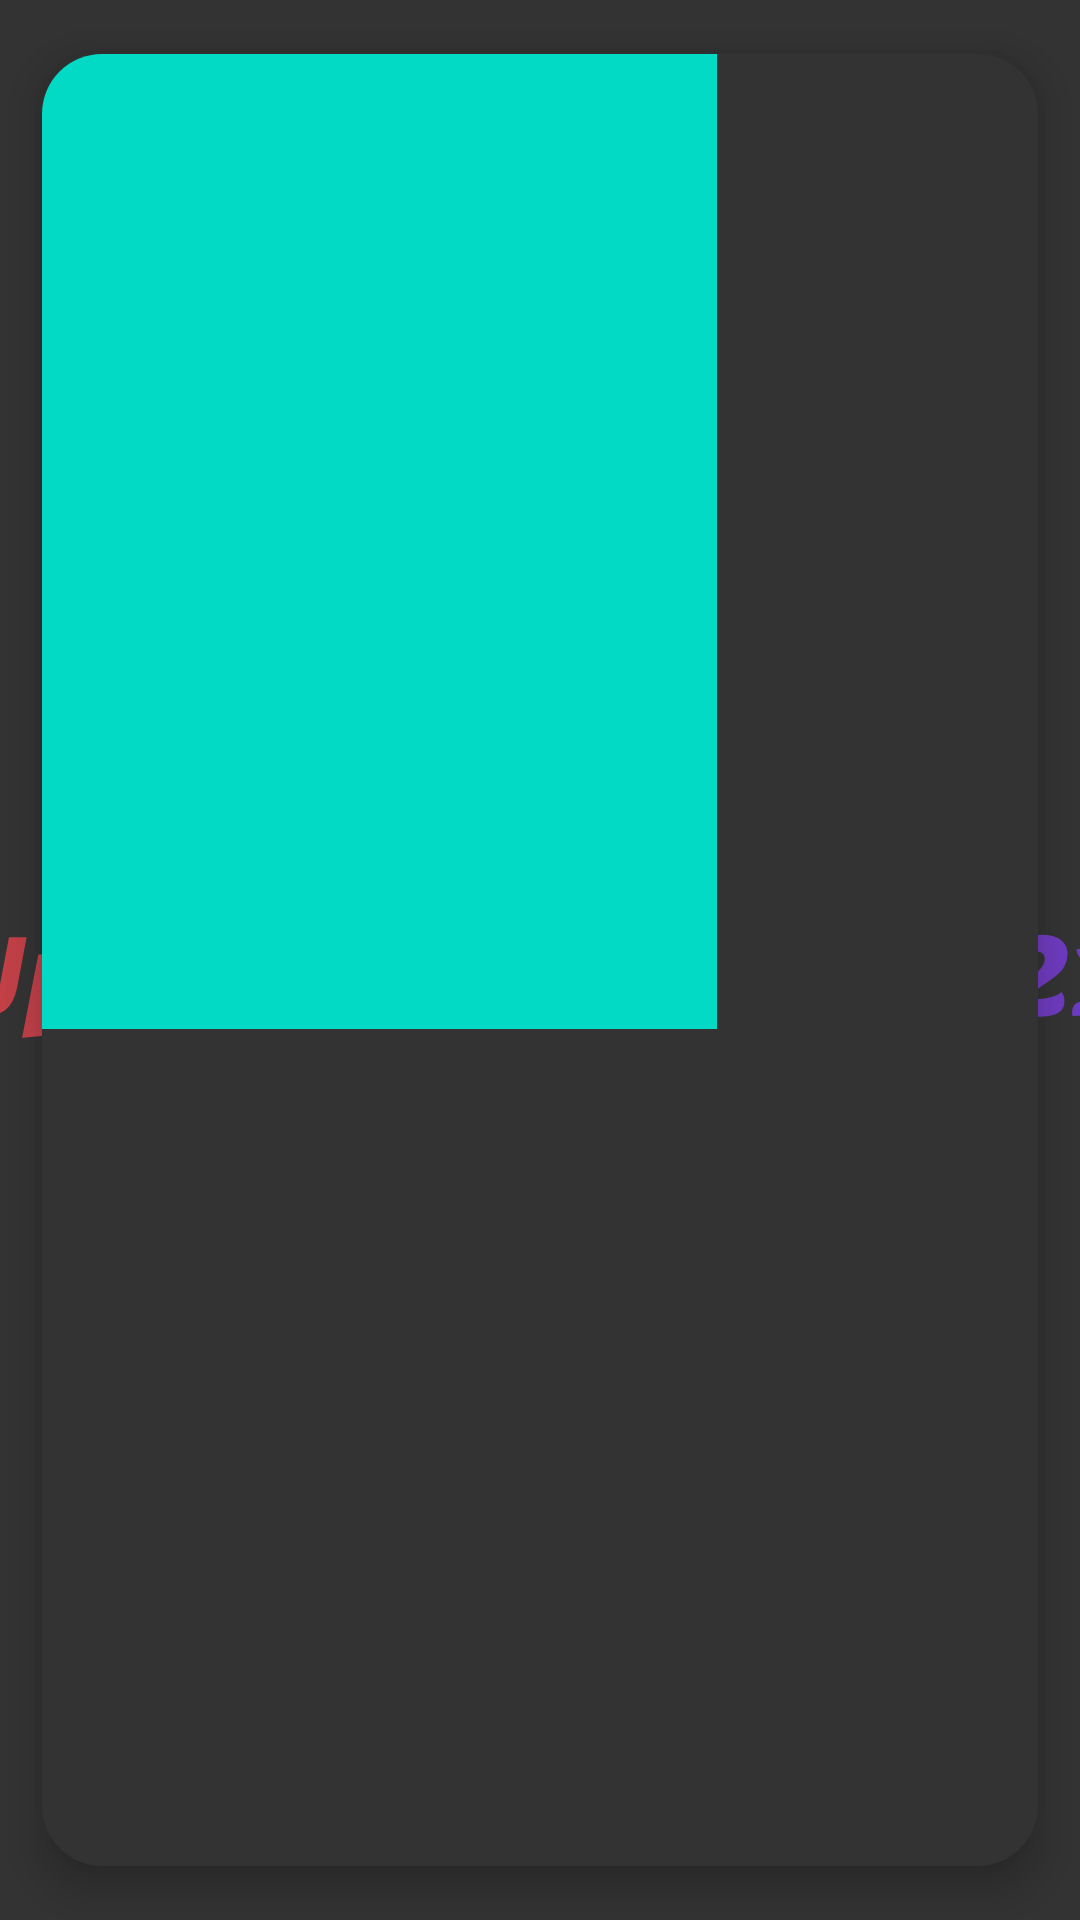

Layout XML and referenced resources for this Android screen:
<!-- AndroidManifest.xml: application theme SplashScreenTheme -->
<!-- res/layout/items_film.xml -->
<?xml version="1.0" encoding="utf-8"?>
<androidx.cardview.widget.CardView xmlns:android="http://schemas.android.com/apk/res/android"
    xmlns:app="http://schemas.android.com/apk/res-auto"
    xmlns:tools="http://schemas.android.com/tools"
    android:id="@+id/item_film"
    android:layout_width="wrap_content"
    android:layout_height="wrap_content"
    android:orientation="vertical"
    app:cardBackgroundColor="@color/black"
    app:cardCornerRadius="20dp"
    app:cardElevation="8dp"
    app:cardMaxElevation="8dp"
    app:cardUseCompatPadding="true">

    <androidx.constraintlayout.widget.ConstraintLayout
        android:id="@+id/item_container"
        android:layout_width="wrap_content"
        android:layout_height="wrap_content">

        <ImageView
            android:id="@+id/img_poster"
            android:layout_width="225dp"
            android:layout_height="325dp"
            android:layout_alignParentStart="true"
            android:layout_alignParentTop="true"
            android:src="@color/teal_200"
            app:layout_constraintEnd_toEndOf="parent"
            app:layout_constraintStart_toStartOf="parent"
            app:layout_constraintTop_toTopOf="parent"
            tools:ignore="ContentDescription" />

        <TextView
            android:id="@+id/tv_item_title"
            android:layout_width="0dp"
            android:layout_height="wrap_content"
            android:layout_marginTop="4dp"
            android:ellipsize="end"
            android:gravity="center"
            android:maxLines="2"
            android:paddingHorizontal="4dp"
            android:textColor="@color/white"
            android:textSize="16sp"
            android:textStyle="bold"
            app:layout_constraintEnd_toEndOf="parent"
            app:layout_constraintStart_toStartOf="parent"
            app:layout_constraintTop_toBottomOf="@+id/img_poster"
            tools:text="@string/title" />

        <TextView
            android:id="@+id/tv_item_date"
            android:layout_width="0dp"
            android:layout_height="wrap_content"
            android:layout_marginVertical="4dp"
            android:gravity="center"
            android:paddingHorizontal="8dp"
            android:paddingBottom="12dp"
            android:textColor="@color/white"
            android:textSize="12sp"
            android:textStyle="italic"
            app:layout_constraintEnd_toEndOf="parent"
            app:layout_constraintStart_toStartOf="@+id/tv_item_title"
            app:layout_constraintTop_toBottomOf="@+id/tv_item_title"
            tools:text="@string/date" />
    </androidx.constraintlayout.widget.ConstraintLayout>
</androidx.cardview.widget.CardView>
<!-- resources referenced by this layout -->
<resources>
  <color name="black">#333333</color>
  <color name="teal_200">#FF03DAC5</color>
  <color name="white">#FFFFFFFF</color>
  <string name="date">Release Date</string>
  <string name="title">Title</string>
  <style name="SplashScreenTheme" parent="Theme.MaterialComponents.Light.NoActionBar">
          <item name="android:windowBackground">@drawable/splash_img</item>
          <item name="android:statusBarColor">@color/black</item>
      </style>
  <!-- drawable splash_img (drawable) -->
  <?xml version="1.0" encoding="utf-8"?>
  <layer-list xmlns:android="http://schemas.android.com/apk/res/android">
  
      <item android:drawable="@color/black" />
  
      <item
          android:drawable="@drawable/ic_logo"
          android:gravity="center" />
  </layer-list>
  <!-- drawable ic_logo: vector/xml drawable (drawable, 21240 chars, omitted) -->
</resources>
